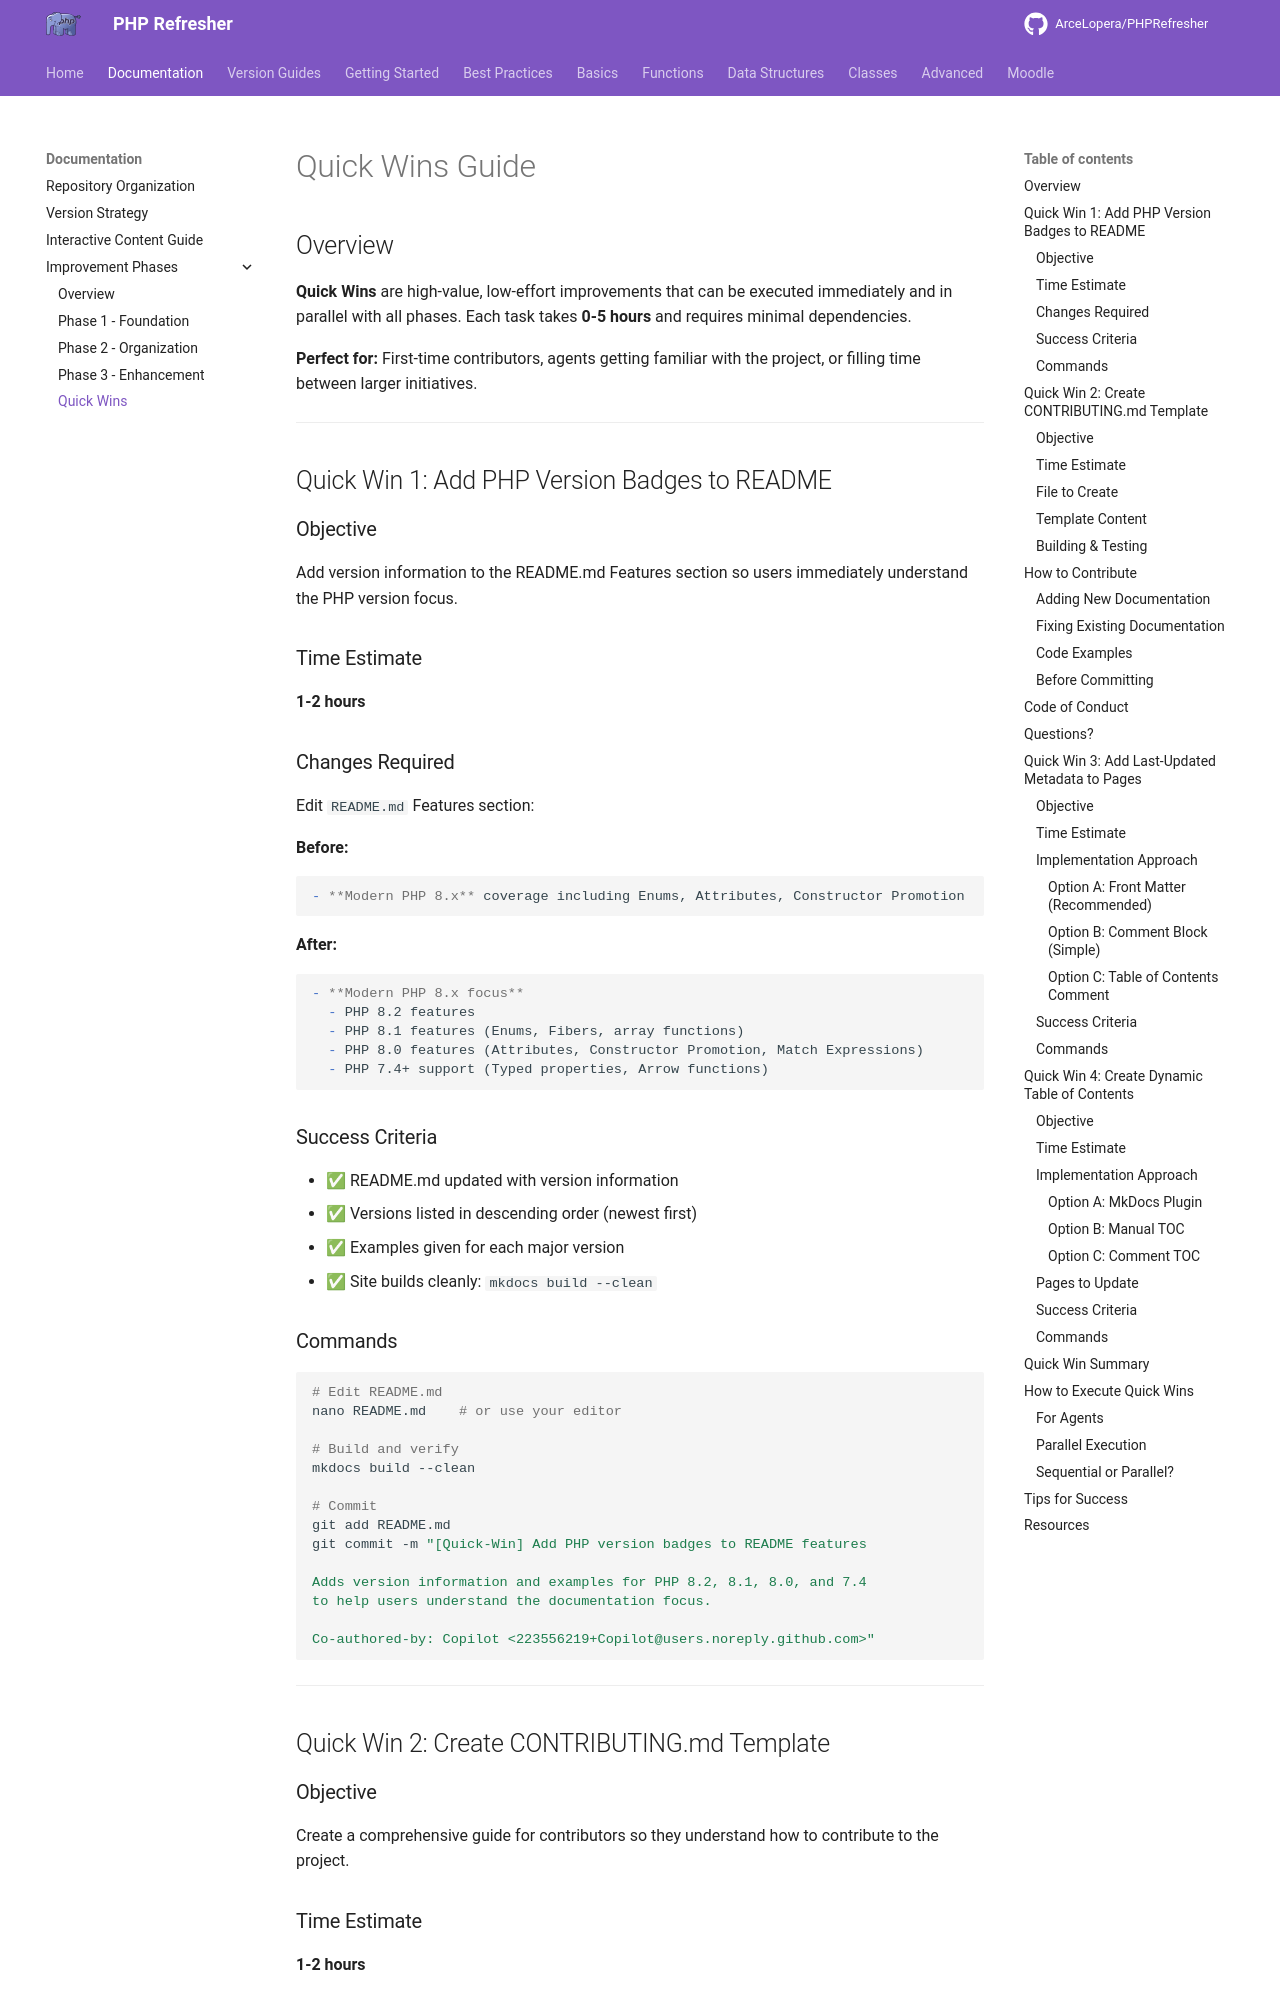

repository: ArceLopera/PHPRefresher · page: IMPROVEMENT-PHASES/QUICK-WINS/index.html · generator: mkdocs

# Quick Wins Guide

## Overview
**Quick Wins** are high-value, low-effort improvements that can be executed immediately and in parallel with all phases. Each task takes **0-5 hours** and requires minimal dependencies.

**Perfect for:** First-time contributors, agents getting familiar with the project, or filling time between larger initiatives.

---

## Quick Win 1: Add PHP Version Badges to README

### Objective
Add version information to the README.md Features section so users immediately understand the PHP version focus.

### Time Estimate
**1-2 hours**

### Changes Required
Edit `README.md` Features section:

**Before:**
```markdown
- **Modern PHP 8.x** coverage including Enums, Attributes, Constructor Promotion
```

**After:**
```markdown
- **Modern PHP 8.x focus**
  - PHP 8.2 features
  - PHP 8.1 features (Enums, Fibers, array functions)
  - PHP 8.0 features (Attributes, Constructor Promotion, Match Expressions)
  - PHP 7.4+ support (Typed properties, Arrow functions)
```

### Success Criteria
- ✅ README.md updated with version information
- ✅ Versions listed in descending order (newest first)
- ✅ Examples given for each major version
- ✅ Site builds cleanly: `mkdocs build --clean`

### Commands
```bash
# Edit README.md
nano README.md    # or use your editor

# Build and verify
mkdocs build --clean

# Commit
git add README.md
git commit -m "[Quick-Win] Add PHP version badges to README features

Adds version information and examples for PHP 8.2, 8.1, 8.0, and 7.4
to help users understand the documentation focus.

Co-authored-by: Copilot <223556219+Copilot@users.noreply.github.com>"
```

---

## Quick Win 2: Create CONTRIBUTING.md Template

### Objective
Create a comprehensive guide for contributors so they understand how to contribute to the project.

### Time Estimate
**1-2 hours**

### File to Create
`CONTRIBUTING.md` in repository root
